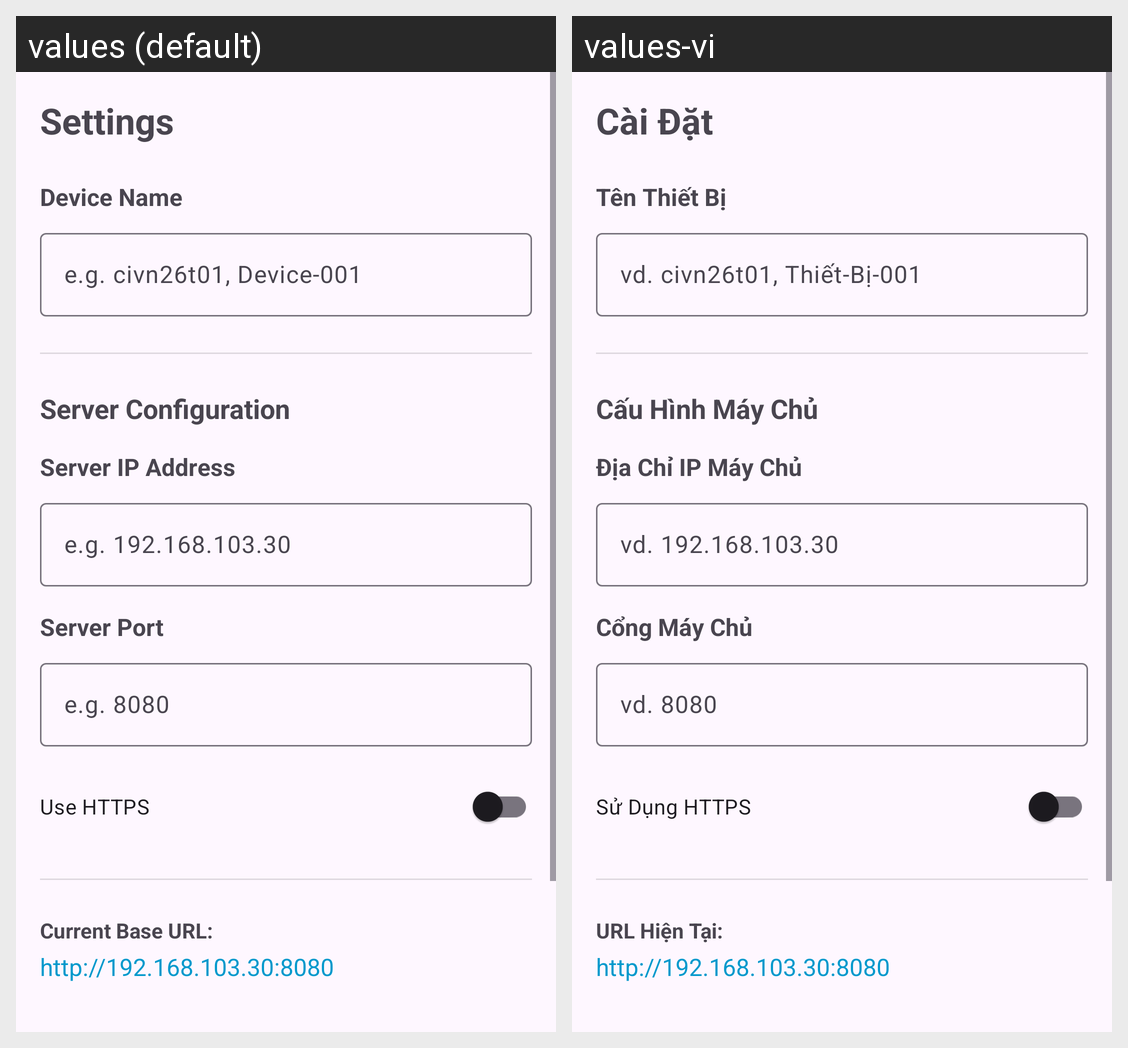

Strings drawn on this Android screen and how each of the app's shown locales translates them:
Android screen res/layout/fragment_settings.xml rendered under 2 locales, left to right: values (default), values-vi. Device: Nexus 5 (rendered at 1080×1920; each locale shown at half size, 540×960, under a caption strip naming it); theme Theme.Civn26t01.
Strings drawn on this screen, with the default value and each locale's value (text and hints the layout hard-codes, and strings that could not be matched under every locale, appear in the picture but are not listed):

settings_title
  values: Settings
  values-vi: Cài Đặt

device_name
  values: Device Name
  values-vi: Tên Thiết Bị

device_name_hint
  values: e.g. civn26t01, Device-001
  values-vi: vd. civn26t01, Thiết-Bị-001

server_configuration
  values: Server Configuration
  values-vi: Cấu Hình Máy Chủ

server_ip
  values: Server IP Address
  values-vi: Địa Chỉ IP Máy Chủ

server_ip_hint
  values: e.g. 192.168.103.30
  values-vi: vd. 192.168.103.30

server_port
  values: Server Port
  values-vi: Cổng Máy Chủ

server_port_hint
  values: e.g. 8080
  values-vi: vd. 8080

use_https
  values: Use HTTPS
  values-vi: Sử Dụng HTTPS

current_base_url
  values: Current Base URL:
  values-vi: URL Hiện Tại:
